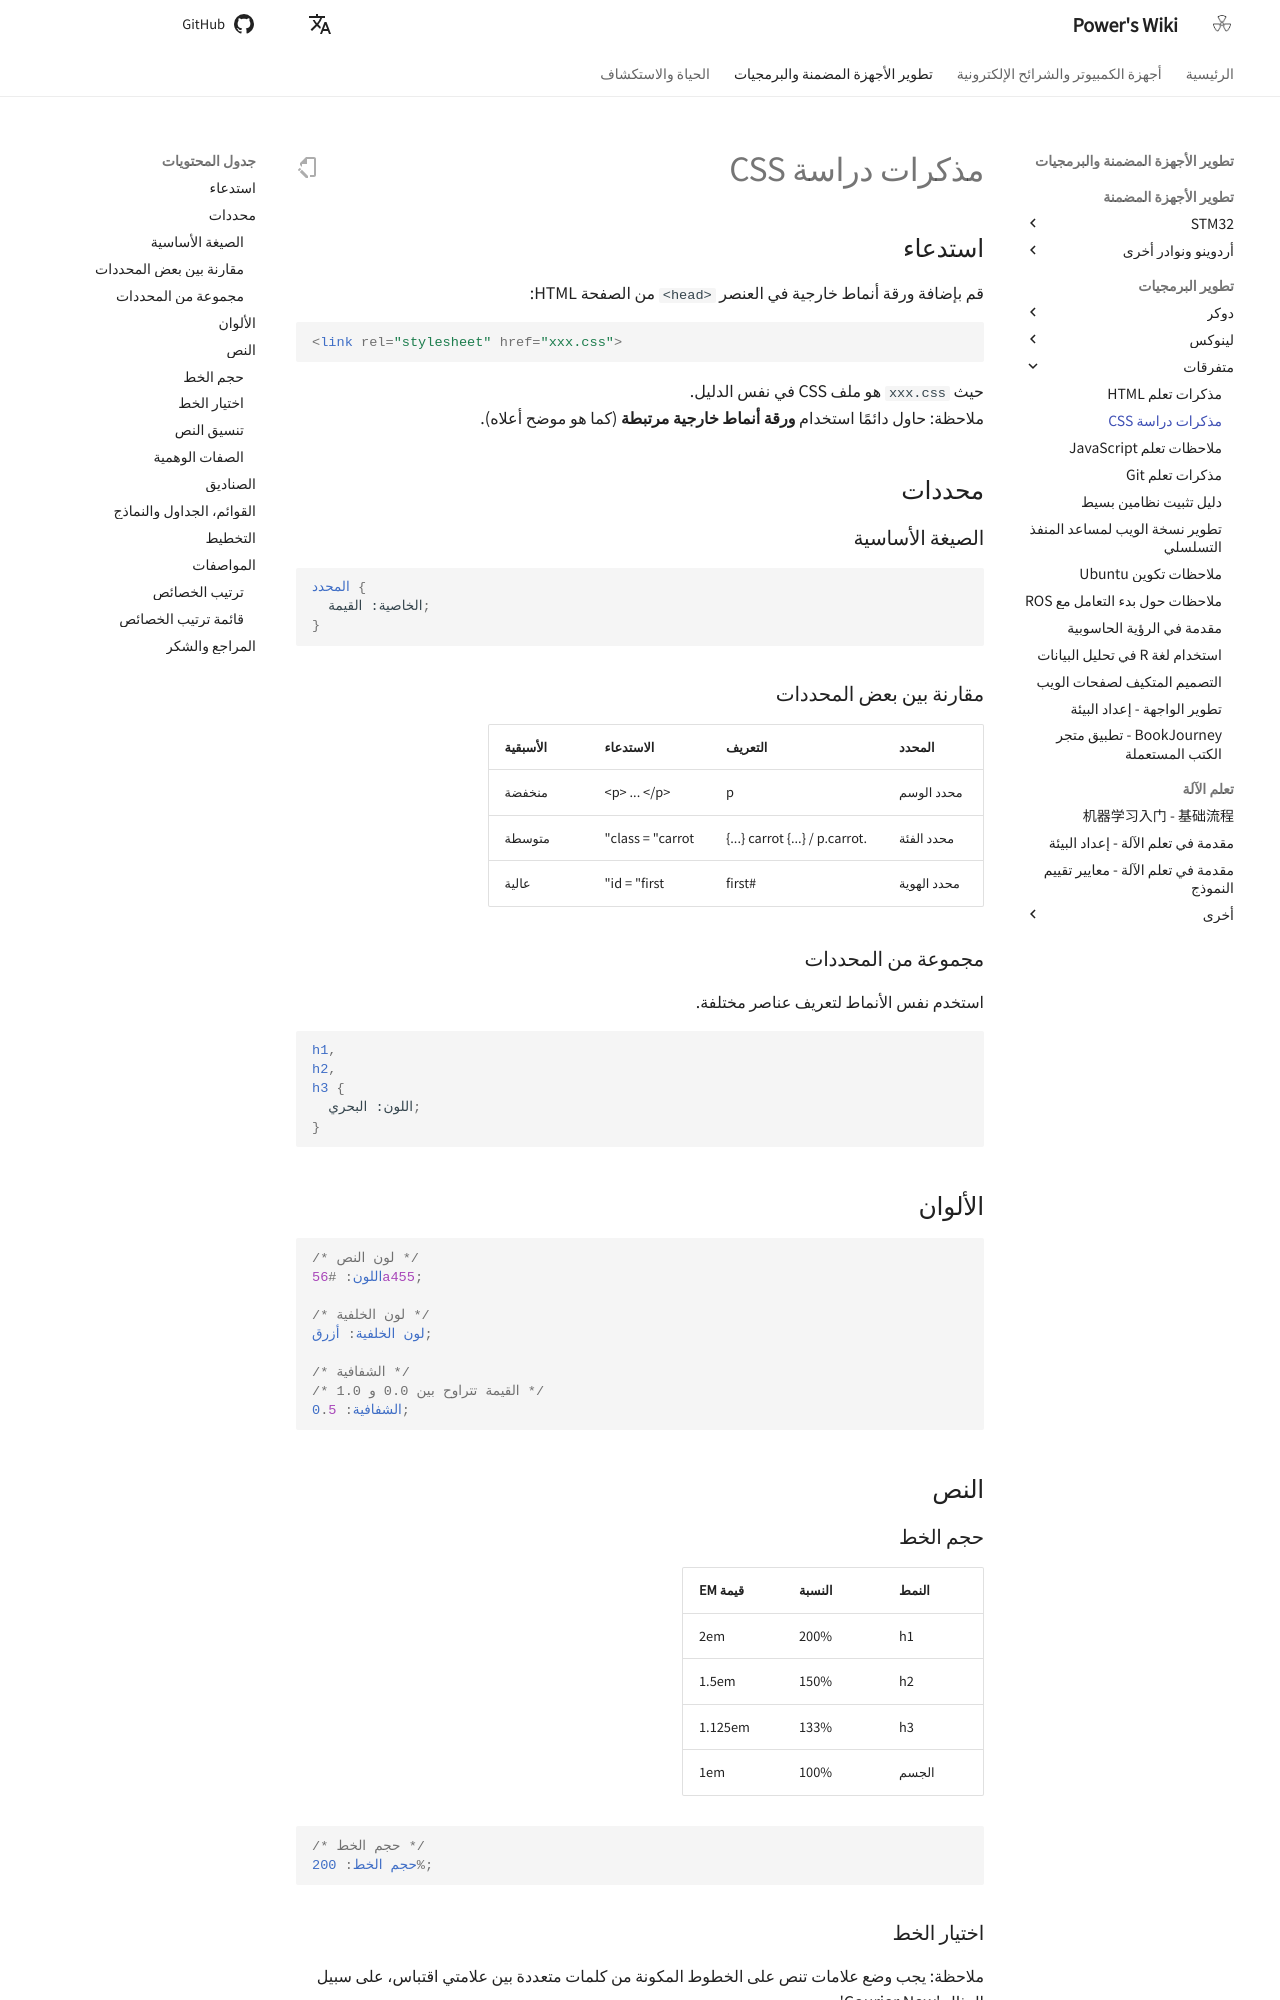

repository: linyuxuanlin/Wiki_MkDocs · page: ar/CSS学习笔记/index.html · generator: mkdocs

# مذكرات دراسة CSS

## استدعاء

قم بإضافة ورقة أنماط خارجية في العنصر `<head>` من الصفحة HTML:

```html
<link rel="stylesheet" href="xxx.css">
```

حيث `xxx.css` هو ملف CSS في نفس الدليل.  
ملاحظة: حاول دائمًا استخدام **ورقة أنماط خارجية مرتبطة** (كما هو موضح أعلاه).

## محددات

### الصيغة الأساسية

```css
المحدد {
  الخاصية: القيمة;
}
```

### مقارنة بين بعض المحددات

| المحدد   | التعريف                       | الاستدعاء                     | الأسبقية |
| :--------- | :----------------------------- | :----------------------- | :----- |
| محدد الوسم | p {...}                        | &lt;p&gt; ... &lt;/p&gt; | منخفضة     |
| محدد الفئة   | .carrot {...} / p.carrot {...} | class = "carrot"         | متوسطة     |
| محدد الهوية  | \#first {...}                  | id = "first"             | عالية     |

### مجموعة من المحددات

استخدم نفس الأنماط لتعريف عناصر مختلفة.

```css
h1,
h2,
h3 {
  اللون: البحري;
}
```

## الألوان

```css
/* لون النص */
اللون: #56a455;

/* لون الخلفية */
لون الخلفية: أزرق;

/* الشفافية */
/* القيمة تتراوح بين 0.0 و 1.0 */
الشفافية: 0.5;
```

## النص

### حجم الخط

| النمط | النسبة | قيمة EM   |
| :--- | :----- | :------ |
| h1   | 200%   | 2em     |
| h2   | 150%   | 1.5em   |
| h3   | 133%   | 1.125em |
| الجسم | 100%   | 1em     |

```css
/* حجم الخط */
حجم الخط: 200%;
```
